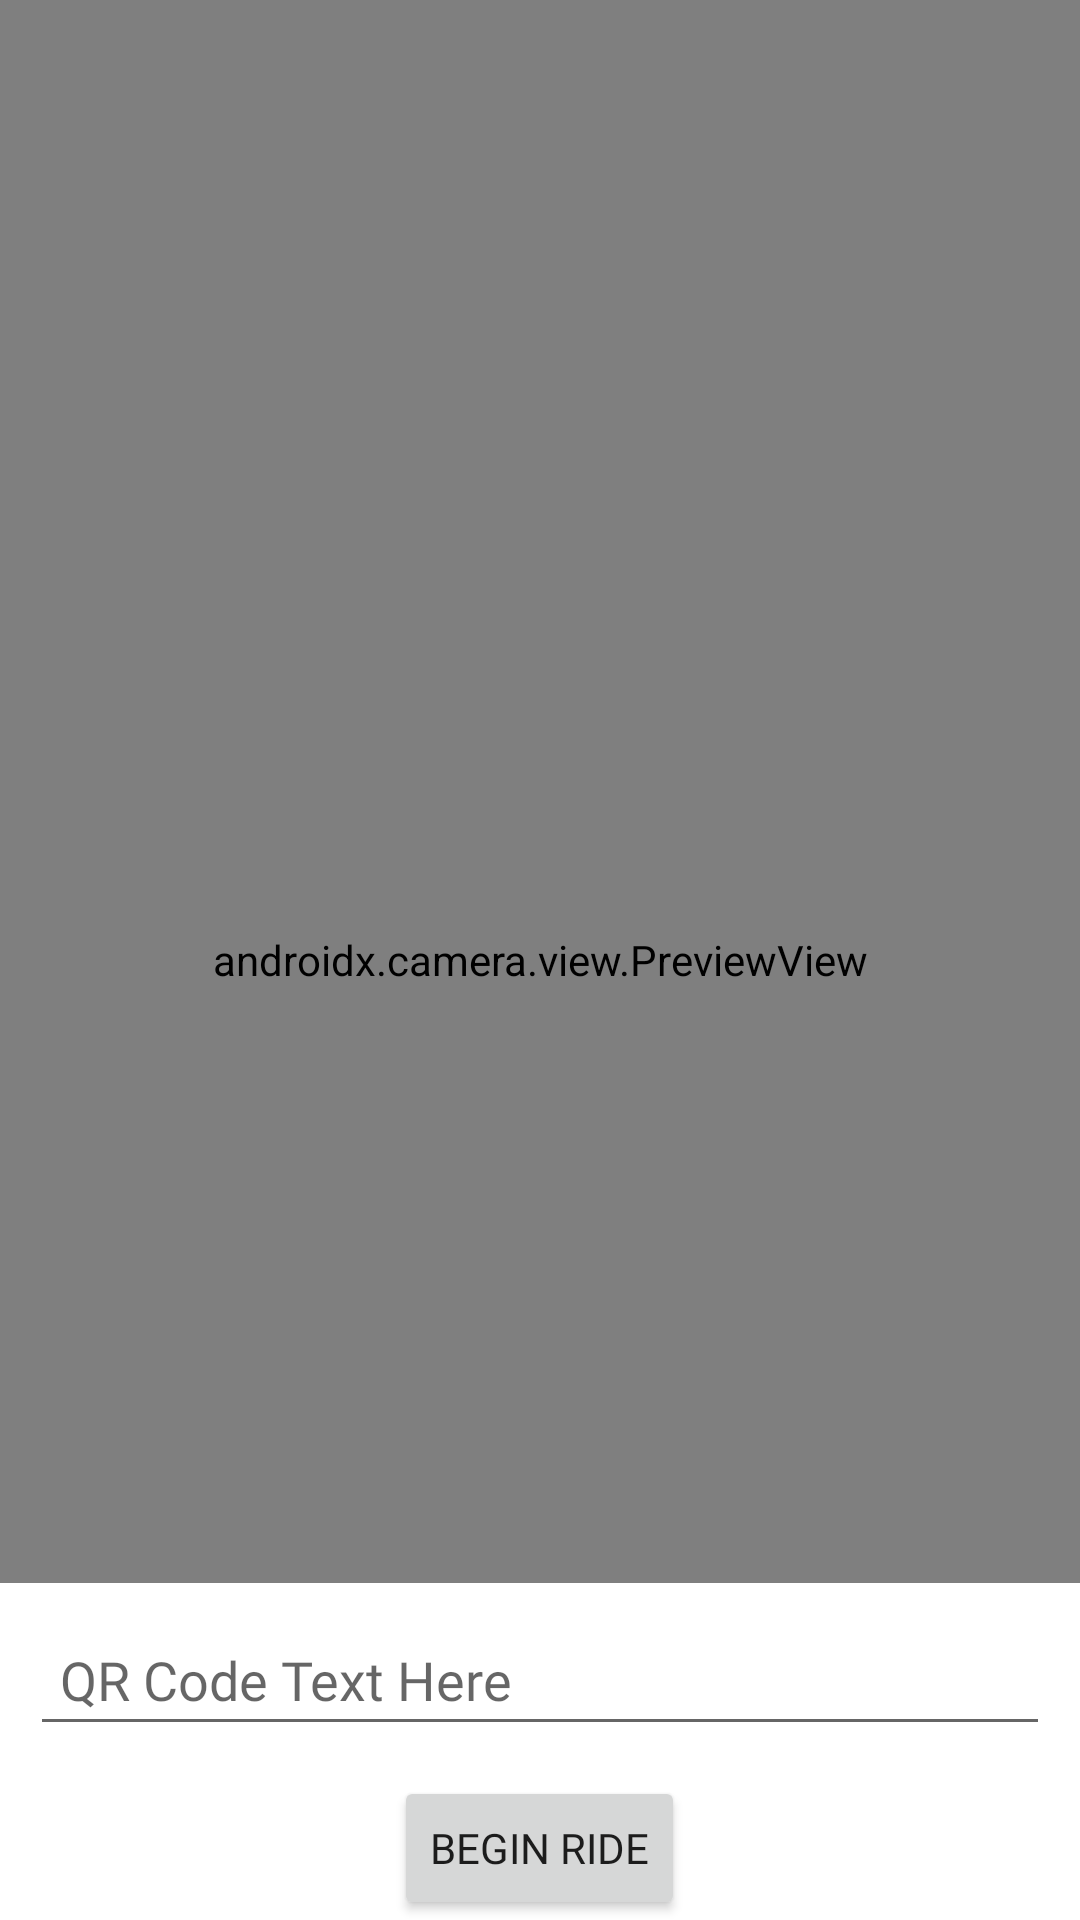

This screen was rendered from an Android layout file. Write that file and the resources it references.
<!-- AndroidManifest.xml: application theme Theme.Urjahub -->
<!-- res/layout/activity_scanner.xml -->
<?xml version="1.0" encoding="utf-8"?>
<RelativeLayout xmlns:android="http://schemas.android.com/apk/res/android"
    xmlns:app="http://schemas.android.com/apk/res-auto"
    xmlns:tools="http://schemas.android.com/tools"
    android:layout_width="match_parent"
    android:layout_height="match_parent"

    tools:context=".activity.Scanner">

    <androidx.camera.view.PreviewView
        android:id="@+id/activity_scanner_previewView"
        android:layout_width="match_parent"
        android:layout_height="match_parent" />

    <LinearLayout
        android:id="@+id/LlQrCode"
        android:layout_width="match_parent"
        android:layout_height="wrap_content"
        android:layout_alignParentBottom="true"
        android:background="@color/white"
        android:orientation="vertical">

        <EditText
            android:id="@+id/etQrCodeInfo"
            android:layout_width="match_parent"
            android:layout_height="wrap_content"
            android:layout_marginLeft="10dp"
            android:layout_marginTop="10dp"
            android:layout_marginRight="10dp"
            android:fontFamily="@font/roboto_thin"
            android:hint="@string/qr_code_text_here"
            android:padding="10dp" />

        <Button
            android:id="@+id/btnQrCodeFound"
            android:layout_width="wrap_content"
            android:layout_height="wrap_content"
            android:layout_gravity="center_horizontal"
            android:layout_marginTop="10dp"
            android:fontFamily="@font/roboto_medium"
            android:text="@string/begin_ride" />

    </LinearLayout>

</RelativeLayout>
<!-- resources referenced by this layout -->
<resources>
  <color name="white">#FFFFFFFF</color>
  <string name="begin_ride">Begin Ride</string>
  <string name="qr_code_text_here">QR Code Text Here</string>
  <style name="Theme.Urjahub" parent="Theme.MaterialComponents.DayNight.NoActionBar">
          
          <item name="colorPrimary">@color/purple_500</item>
          <item name="colorPrimaryVariant">@color/purple_700</item>
          <item name="colorOnPrimary">@color/white</item>
          
          <item name="colorSecondary">@color/teal_200</item>
          <item name="colorSecondaryVariant">@color/teal_700</item>
          <item name="colorOnSecondary">@color/black</item>
          
          <item name="android:statusBarColor" tools:targetApi="l">?attr/colorPrimaryVariant</item>
          
      </style>
  <color name="purple_500">#FF6200EE</color>
  <color name="purple_700">#FF3700B3</color>
  <color name="teal_200">#FF03DAC5</color>
  <color name="teal_700">#FF018786</color>
  <color name="black">#FF000000</color>
</resources>
